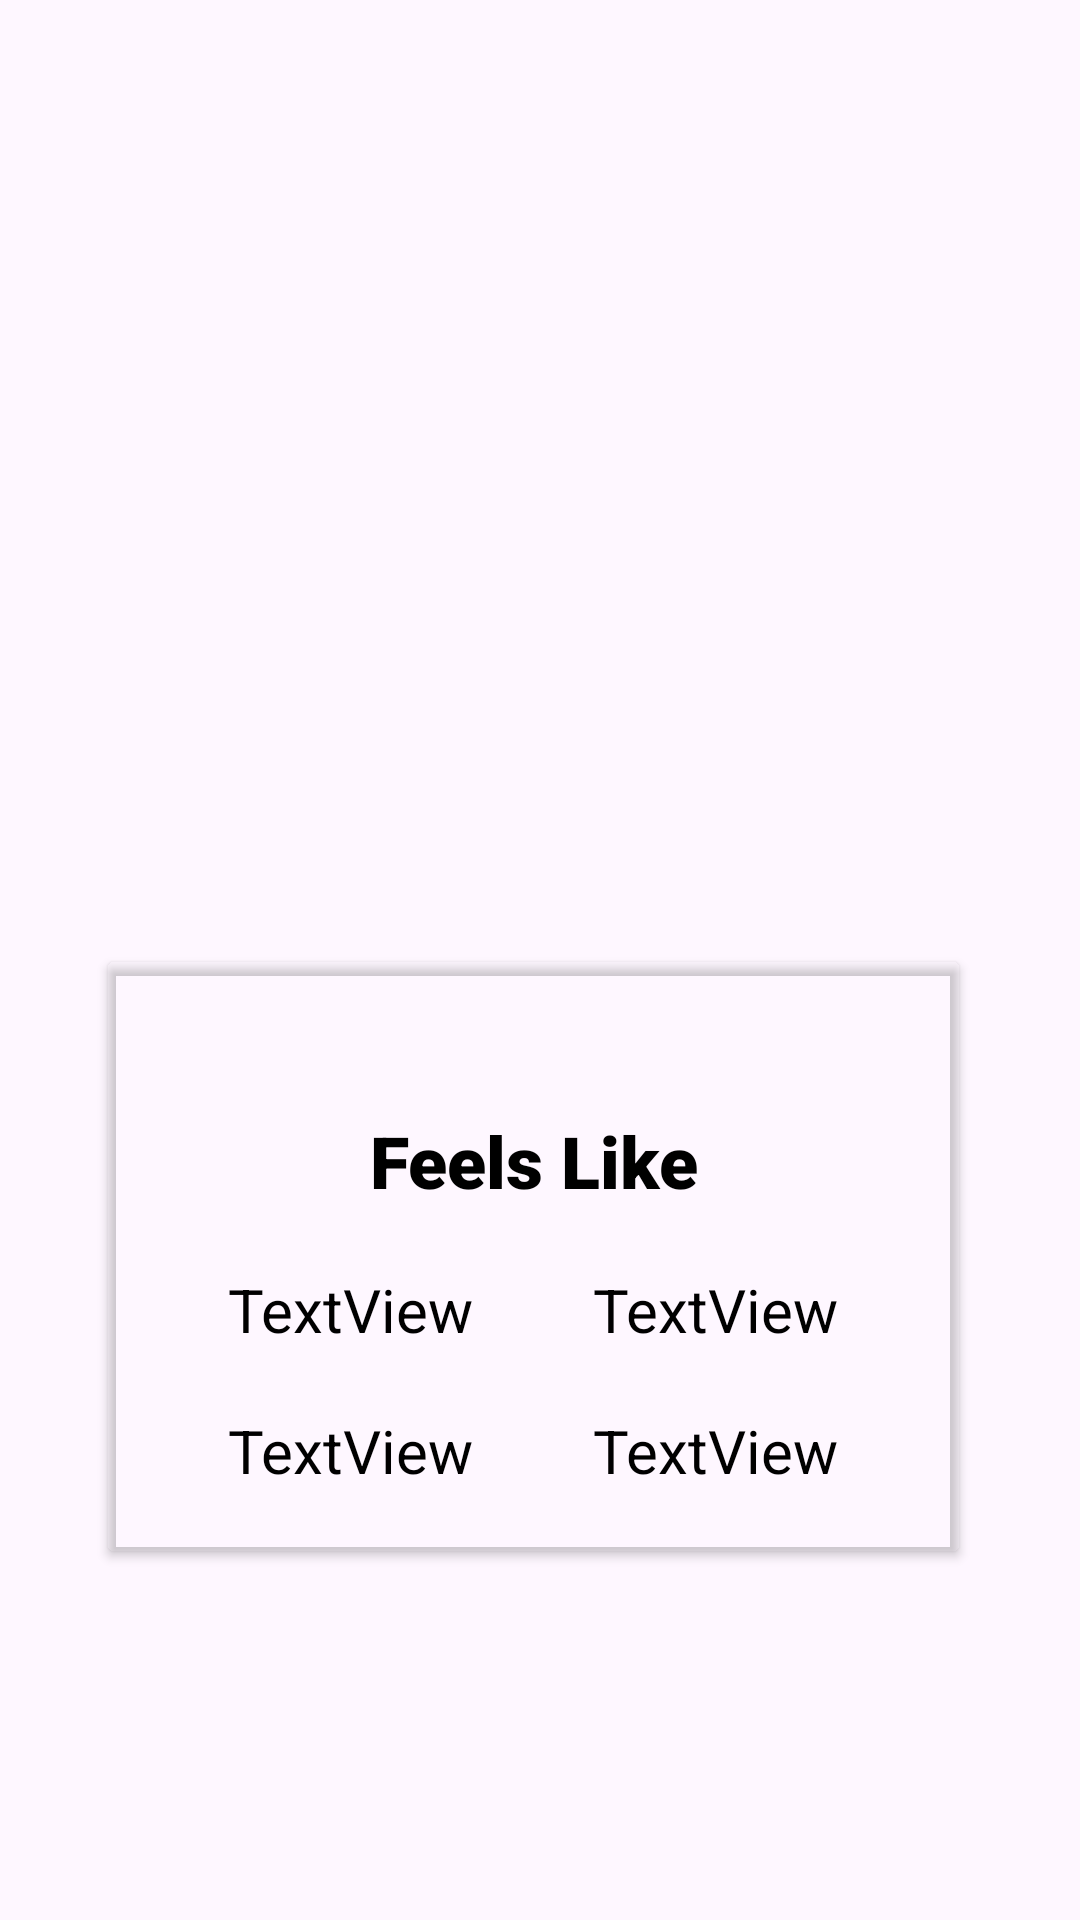

Here is an Android app screen rendered from its layout file. Give the layout XML and the strings, colors and styles it references.
<!-- AndroidManifest.xml: application theme Theme.JordanWeather -->
<!-- res/layout/activity_home.xml -->
<?xml version="1.0" encoding="utf-8"?>
<androidx.drawerlayout.widget.DrawerLayout xmlns:android="http://schemas.android.com/apk/res/android"
    xmlns:app="http://schemas.android.com/apk/res-auto"
    xmlns:tools="http://schemas.android.com/tools"
    android:id="@+id/drawer"
    android:layout_width="match_parent"
    android:layout_height="match_parent"
    android:background="@drawable/weather"
    tools:openDrawer="start"
    android:fitsSystemWindows="true"
    tools:context=".Home">


    <androidx.constraintlayout.widget.ConstraintLayout
        android:layout_width="match_parent"
        android:layout_height="match_parent">

        <com.google.android.material.appbar.MaterialToolbar
            android:id="@+id/materialToolbar"
            android:layout_width="match_parent"
            android:layout_height="wrap_content"
            android:minHeight="?attr/actionBarSize"
            android:theme="?attr/actionBarTheme"
            app:layout_constraintEnd_toEndOf="parent"
            app:layout_constraintStart_toStartOf="parent"
            app:layout_constraintTop_toTopOf="parent" />

        <androidx.recyclerview.widget.RecyclerView
            android:id="@+id/Rvweathereightday"
            android:layout_width="wrap_content"
            android:layout_height="0dp"
            android:layout_marginTop="10dp"
            app:layout_constraintBottom_toTopOf="@+id/guideline"
            app:layout_constraintEnd_toStartOf="@+id/guideline3"
            app:layout_constraintStart_toStartOf="@+id/guideline2"
            app:layout_constraintTop_toBottomOf="@+id/Address" />

        <androidx.constraintlayout.widget.Guideline
            android:id="@+id/guideline"
            android:layout_width="wrap_content"
            android:layout_height="wrap_content"
            android:orientation="horizontal"
            app:layout_constraintGuide_percent="0.47" />

        <Button
            android:id="@+id/picklocationbtn"
            style="@style/Widget.Material3.Button.IconButton"
            android:layout_width="wrap_content"
            android:layout_height="wrap_content"
            android:layout_marginEnd="28dp"
            android:drawableLeft="@drawable/baseline_add_location_alt_24"
            android:textColor="@color/black"
            app:icon="@drawable/baseline_add_location_alt_24"
            app:layout_constraintEnd_toEndOf="parent"
            app:layout_constraintTop_toTopOf="parent" />

        <androidx.cardview.widget.CardView
            android:layout_width="0dp"
            android:layout_height="wrap_content"
            android:layout_marginTop="20dp"
            app:cardBackgroundColor="@android:color/transparent"
            app:layout_constraintEnd_toStartOf="@+id/guideline3"
            app:layout_constraintStart_toStartOf="@+id/guideline2"
            app:layout_constraintTop_toTopOf="@+id/guideline">

            <androidx.constraintlayout.widget.ConstraintLayout
                android:layout_width="match_parent"
                android:layout_height="wrap_content">

                <TextView
                    android:id="@+id/eveningtemp"
                    android:layout_width="wrap_content"
                    android:layout_height="wrap_content"
                    android:layout_marginTop="20dp"
                    android:layout_marginBottom="20dp"
                    android:text="TextView"
                    android:textColor="#000000"
                    android:textSize="20sp"
                    app:layout_constraintBottom_toBottomOf="parent"
                    app:layout_constraintEnd_toEndOf="parent"
                    app:layout_constraintStart_toEndOf="@+id/nighttempr"
                    app:layout_constraintTop_toBottomOf="@+id/morning" />

                <TextView
                    android:id="@+id/daytemprt"
                    android:layout_width="wrap_content"
                    android:layout_height="wrap_content"
                    android:layout_marginTop="20dp"
                    android:text="TextView"
                    android:textColor="#000000"
                    android:textSize="20sp"
                    app:layout_constraintBottom_toTopOf="@+id/nighttempr"
                    app:layout_constraintEnd_toStartOf="@+id/morning"
                    app:layout_constraintStart_toStartOf="parent"
                    app:layout_constraintTop_toBottomOf="@+id/textView6" />

                <TextView
                    android:id="@+id/nighttempr"
                    android:layout_width="wrap_content"
                    android:layout_height="wrap_content"
                    android:layout_marginTop="20dp"
                    android:layout_marginBottom="20dp"
                    android:text="TextView"
                    android:textColor="#000000"
                    android:textSize="20sp"
                    app:layout_constraintBottom_toBottomOf="parent"
                    app:layout_constraintEnd_toStartOf="@+id/eveningtemp"
                    app:layout_constraintStart_toStartOf="parent"
                    app:layout_constraintTop_toBottomOf="@+id/daytemprt" />

                <TextView
                    android:id="@+id/morning"
                    android:layout_width="wrap_content"
                    android:layout_height="wrap_content"
                    android:layout_marginTop="20dp"
                    android:text="TextView"
                    android:textColor="#000000"
                    android:textSize="20sp"
                    app:layout_constraintBottom_toTopOf="@+id/eveningtemp"
                    app:layout_constraintEnd_toEndOf="parent"
                    app:layout_constraintStart_toEndOf="@+id/daytemprt"
                    app:layout_constraintTop_toBottomOf="@+id/textView6" />

                <TextView
                    android:id="@+id/textView6"
                    android:layout_width="wrap_content"
                    android:layout_height="wrap_content"
                    android:layout_marginTop="50dp"
                    android:fontFamily="sans-serif-black"
                    android:text="Feels Like"
                    android:textColor="#000000"
                    android:textSize="24sp"
                    android:textStyle="bold"
                    app:layout_constraintEnd_toEndOf="parent"
                    app:layout_constraintStart_toStartOf="parent"
                    app:layout_constraintTop_toTopOf="parent" />
            </androidx.constraintlayout.widget.ConstraintLayout>
        </androidx.cardview.widget.CardView>

        <TextView
            android:id="@+id/Address"
            android:layout_width="wrap_content"
            android:layout_height="wrap_content"
            android:layout_marginTop="20dp"
            android:fontFamily="sans-serif-black"
            android:textColor="#000000"
            android:textSize="24sp"
            app:layout_constraintEnd_toStartOf="@+id/picklocationbtn"
            app:layout_constraintStart_toStartOf="parent"
            app:layout_constraintTop_toTopOf="parent" />

        <androidx.constraintlayout.widget.Guideline
            android:id="@+id/guideline2"
            android:layout_width="wrap_content"
            android:layout_height="wrap_content"
            android:orientation="vertical"
            app:layout_constraintGuide_percent="0.1" />

        <androidx.constraintlayout.widget.Guideline
            android:id="@+id/guideline3"
            android:layout_width="wrap_content"
            android:layout_height="wrap_content"
            android:orientation="vertical"
            app:layout_constraintGuide_percent="0.88807786" />

    </androidx.constraintlayout.widget.ConstraintLayout>

    <com.google.android.material.navigation.NavigationView
        android:id="@+id/NAV"
        android:layout_width="wrap_content"
        android:layout_height="match_parent"
        android:layout_gravity="start"
        android:layout_marginTop="40dp"
        android:background="@android:color/transparent"
        app:itemHorizontalPadding="10dp"
        app:itemTextColor="#FFFFFF"
        app:itemVerticalPadding="10dp"
        app:menu="@menu/menu" />
</androidx.drawerlayout.widget.DrawerLayout>
<!-- resources referenced by this layout -->
<resources>
  <style name="Theme.JordanWeather" parent="Base.Theme.JordanWeather" />
  <style name="Base.Theme.JordanWeather" parent="Theme.Material3.DayNight.NoActionBar">
          
          
      </style>
  <!-- not gathered from this repository: default colours our renderer supplied (Android Studio template values) -->
  <color name="black">#FF000000</color>
</resources>
